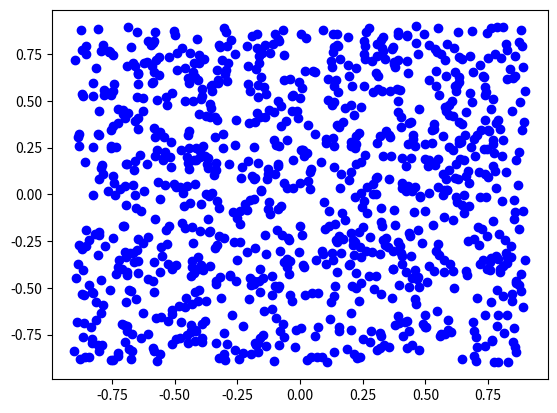

Reproduce this figure in Python. (Note: this script raises an exception after producing the figure.)
import numpy as np
import matplotlib.pyplot as plt
from matplotlib import cm
import itertools, functools, operator
from os.path import exists

PLOT_SURFACE = True
PLOT_2D = True
PLOT_SGD = True
PLOT_LOSSES = False
PLOT_LR = False
PLOT_SCATTER = True

TEST_NET = False
NUM_FREE_PARAMS = 8
FORCE_MAP_SGD = False

NUM_RUNS = 3
NUM_SAMPLES = 1000
BATCH_SIZE = 1

WEIGHTS_DIST = 'chebyshev'
RESNET = False
RESNET_LAST_ACTIVATE = False

ADD_NOISE = False
NOISE_SD = 0.05

LR_MIN = 0.001
LR_MAX = 0.03
EPOCHS = 10_000

COLORS = ['r', 'b', 'g', 'c', 'm', 'y']

# Parameter range, sample range, axis range
dimension_defaults = {
  'first': [1, 1, 1],
  'second': [1, 1, 5],
  'equal': [1, 1, 1],
  'rotational': [1, np.pi, 5],
  'skew': [1, 1, 1],
  'chebyshev': [0.9, 0.9, 0.9],
}

starting_positions = {
  'first': [-0.5, -0.6],
  'second': [-0.5, -0.6],
  'equal': [-0.5, -0.6],
  'rotational': [-0.5, -0.6],
  'skew': [-0.5, -0.6],
  'chebyshev': [-0.5, -0.6],
}

scaled_defaults = {
  'first': False,
  'second': False,
  'equal': True,
  'rotational': False,
  'skew': True,
  'chebyshev': True,
}

seeds = {
  'first': 1,
  'second': 0,
  'equal': 5,
  'rotational': 1,
  'skew': 5,
  'chebyshev': 6, #0, 3
}

view_angle_defaults = {
  'first': [50, 60],
  'second': [50, 130],
  'equal': [70, 210],
  'rotational': [70, 210],
  'skew': [70, 210],
  'chebyshev': [60, 30],
}

RAND_DIST = 'uniform'

parameter_positions = {
  'first': [(0, 0, 0), (0, 0, 1)],
  'second': [(1, 0, 0), (1, 0, 1)],
  'equal': [(0, 0, 1), (1, 0, 1)],
  'rotational': [(0, 0, 0), (1, 0, 0)],
  'skew': [(0, 0, 1), (1, 0, 1)],
  'resnet': [(0, 0, 0), (0, 0, 1)],
  'chebyshev': [(0, 0, 1), (1, 0, 1)],
}

'''
Values in the weight distribution to be frozen during unbound SGD.

Structured to be visually intuitive, rather than the structure of the matrix.

Number represents the number of free params.

1 represents a randomised parameter, 0 is fixed.
'''
fixed_param_config = {
  '8': [
    [[1, 1], [1, 1]],
    [[1, 1], [1, 1]],
  ],
  'first3': [
    [[1, 1], [0, 0]],
    [[1, 0], [0, 0]],
  ],
  'chebyshev2': [
    [[0, 0], [0, 0]],
    [[0, 1], [0, 1]],
  ],
  'chebyshev6': [
    [[0, 1], [0, 1]],
    [[1, 1], [1, 1]],
  ],
}

sigmoid = lambda x: 1.0 / (1.0 + np.exp(-x))

class Net:
  def __init__(self, dist, test_net, num_free_params, scaled, resnet, resnet_last_activate, parameter_sd, axis_size):
    self.dist = dist
    self.test_net = test_net
    self.num_free_params = num_free_params
    self.scaled = scaled
    self.resnet = resnet
    self.resnet_last_activate = resnet_last_activate
    self.parameter_sd = parameter_sd
    self.axis_size = axis_size

    if test_net:
      self.randomise_free_vars()

  def forward(self, x):
    self.a1, self.a2 = forward(x, self.w, self.scaled, self.resnet, self.resnet_last_activate)
    return self.a2

  def backward(self, x, y, lr):
    raise Exception("Backprop not implemented")

  def get_parameters(self):
    raise Exception("Get params not implemented")

  def randomise_free_vars(self):
    positions = get_fixed_param_config(self.dist, self.num_free_params)
    for e in itertools.product(*([[0, 1]] * 3)):
      if positions[e[1]][e[0]][e[2]]:
        self.w[e[0]][e[1], e[2]] = get_rand(1, self.parameter_sd, 'uniform')

class ClassicalNet(Net):
  def __init__(self, w, dist, test_net, num_free_params, scaled, resnet, resnet_last_activate, parameter_sd, axis_size):
    self.w = w
    super().__init__(dist, test_net, num_free_params, scaled, resnet, resnet_last_activate, parameter_sd, axis_size)

  def backward(self, x, y, lr):

    dw = [None] * 2

    error = self.a2 - y

    if self.scaled:
      dw[1] = error @ (2*self.a1.T - 1)
    else:
      dw[1] = error @ self.a1.T

    w2 = self.w[1] + np.identity(2) if self.resnet else self.w[1]

    dw[0] = w2.T @ error * self.a1 * (1 - self.a1) @ x.T

    dw[0] /= len(x[0])
    dw[1] /= len(x[0])

    if self.test_net:
      positions = get_fixed_param_config(self.dist, self.num_free_params)
      for e in itertools.product(*([[0, 1]] * 3)):
        if positions[e[1]][e[0]][e[2]]:
          self.w[e[0]][e[1], e[2]] -= lr * dw[e[0]][e[1], e[2]]
      return

    # Only update weights for non-fixed parameters
    pos = parameter_positions[self.dist]
    for _pos in pos:
      if self.w[_pos[0]][_pos[1], _pos[2]] < -self.axis_size or self.w[_pos[0]][_pos[1], _pos[2]] > self.axis_size:
        continue

      self.w[_pos[0]][_pos[1], _pos[2]] -= lr * dw[_pos[0]][_pos[1], _pos[2]]

      # If the same parameter appears twice on the diagonal, fix them to be the same
      if _pos[1:3] == (0, 1):
        self.w[_pos[0]][1, 0] -= lr * dw[_pos[0]][1, 0]

        if self.dist == 'skew':
          self.w[_pos[0]][1, 0] *= -1

        diff = self.w[_pos[0]][0, 1] - self.w[_pos[0]][1, 0]
        self.w[_pos[0]][0, 1] -= diff / 2
        self.w[_pos[0]][1, 0] += diff / 2

        if self.dist == 'skew':
          self.w[_pos[0]][1, 0] *= -1

  def get_parameters(self):
    pos = parameter_positions[self.dist]
    return self.w[pos[0][0]][pos[0][1], pos[0][2]], self.w[pos[1][0]][pos[1][1], pos[1][2]]

class FunctionalNet(Net):
  def __init__(self, i, j, dist, test_net, num_free_params, scaled, resnet, resnet_last_activate, parameter_sd, axis_size):
    self.i = i
    self.j = j
    self.w = form_weights(i, j, [0]*6, dist)
    super().__init__(dist, test_net, num_free_params, scaled, resnet, resnet_last_activate, parameter_sd, axis_size)
    self.derivs = None

  def backward(self, x, y, lr):
    if not self.derivs:
      print("ERROR: Derivatives not defined")
      return

    if self.i < -self.axis_size or self.i > self.axis_size or self.j < -self.axis_size or self.j > self.axis_size:
      return

    d = {
      'i': None,
      'j': None
    }

    error = self.a2 - y

    # Derivative of functional matrix
    dw1 = self.derivs[0]
    dw2 = self.derivs[1]

    z1 = (2*self.a1-1) if self.scaled else self.a1

    daj = dw2(self.j) @ z1
    d['j'] = error * daj

    dz1 = dw1(self.i) @ x
    da1 = self.a1 * (1 - self.a1) * dz1
    dz2 = 2 * da1
    w2 = self.w[1] + np.identity(2) if self.resnet else self.w[1]
    da2 = w2 @ dz2
    d['i'] = error * da2

    avg_dj = np.sum(d['j'].flatten()) / len(x[0])
    avg_di = np.sum(d['i'].flatten()) / len(x[0])

    self.j -= avg_dj * lr
    self.i -= avg_di * lr

    dw_free = [None] * 2
    dw_free[1] = error @ (2*self.a1.T - 1)
    dw_free[0] = self.w[1].T @ error * self.a1 * (1 - self.a1) @ x.T

    self.new_w = form_weights(self.i, self.j, [0]*6, self.dist)

    positions = get_fixed_param_config(self.dist, self.num_free_params)
    for e in itertools.product(*([[0, 1]] * 3)):
      if positions[e[1]][e[0]][e[2]]:
        self.w[e[0]][e[1]][e[2]] -= lr * dw_free[e[0]][e[1]][e[2]]
      else:
        self.w[e[0]][e[1]][e[2]] = self.new_w[e[0]][e[1]][e[2]]

  def get_parameters(self):
    return self.i, self.j

class RotationalNet(FunctionalNet):
  def __init__(self, *args):
    super().__init__(*args)
    d = lambda a: np.array([
      [-np.sin(a), -np.cos(a)],
      [np.cos(a), -np.sin(a)]
    ])
    self.derivs = [d, d]

class ChebyshevNet(FunctionalNet):
  def __init__(self, *args):
    super().__init__(*args)

    d = lambda a: np.array([
      [0, 1],
      [4*a, 12*(a**2) - 3]
    ])
    self.derivs = [d, d]

  @staticmethod
  def form_weights(i, j):
    l = lambda a: np.array([1, a, 2*(a**2) - 1, 4*(a**3) - 3*a])
    return l(i), l(j)

  def get_parameters(self):
    return self.w[0][0, 1], self.w[1][0, 1]

def diag(a):
  return np.array([[a[0], a[1]], [a[1], a[2]]])

def forward_diag(a):
  return np.array([[a[0], a[1]], [a[2], a[0]]])

def skew_symmetric(i):
  return np.array([[0, i], [-i, 0]])

def matrix(a):
  return np.array([[a[0], a[1]], [a[2], a[3]]])

'''
  Distribute parameters i and j into 2x2 matrices, to form the weights.
'''
def form_weights(i, j, fixed, dist):
  weights = [[fixed[0], fixed[1], fixed[2]], [fixed[3], fixed[4], fixed[5]]]
  weights = list(map(lambda x: x/np.linalg.norm(x), weights))

  if dist == 'rotational':
    weights = [np.cos(i), -np.sin(i), np.sin(i)], [np.cos(j), -np.sin(j), np.sin(j)]
    return list(map(lambda x: forward_diag(x), weights))

  elif dist == 'chebyshev':
    weights = ChebyshevNet.form_weights(i, j)
    return list(map(lambda x: matrix(x), weights))

  elif dist == 'skew':
    return [skew_symmetric(i), skew_symmetric(j)]
  else:
    pos = parameter_positions[dist]
    weights[pos[0][0]][pos[0][1] + pos[0][2]] = i
    weights[pos[1][0]][pos[1][1] + pos[1][2]] = j

  return list(map(lambda x: diag(x), weights))

def forward(x, w, scaled, resnet, resnet_last_activate):
  if resnet:
    a1 = sigmoid(w[0] @ x) + x
    z1 = (a1 * 2/3) - 1/3 if scaled else a1
    if resnet_last_activate:
      a2 = sigmoid(w[1] @ z1) + z1
      a2 = (a2 * 2/3) - 1/3 if scaled else a2
    else:
      a2 = w[1] @ z1 + z1
  else:
    a1 = sigmoid(w[0] @ x)
    z1 = (2*a1-1) if scaled else a1
    a2 = w[1] @ z1
  return a1, a2

def loss(y_hat, Y):
  return sum(((y_hat - Y) ** 2).flatten()) / 2

def anneal_lr(epoch, lr_min, lr_max, max_epochs):
  return lr_min + 0.5 * (lr_max - lr_min) * (1 + np.cos(np.pi * epoch / max_epochs))

def train(epochs, m, X, Y, fixed, dist,
          lr_min, lr_max, max_epochs,
          num_samples, batch_size,
          test_net, force_map_sgd,
          scaled, resnet, resnet_last_active):
  sgd_path = []
  losses = []
  lrs = []

  for epoch in range(epochs):
    idx = np.random.choice(np.arange(num_samples), batch_size, replace=False)

    batchx = X[:,idx]
    batchy = Y[:,idx]

    lr = anneal_lr(epoch, lr_min, lr_max, max_epochs)

    m.forward(batchx)

    # Update network, caclulate loss for plotting
    m.backward(batchx, batchy, lr)

    new_params = m.get_parameters()

    if test_net and force_map_sgd:
      y_hat = forward(X, form_weights(*new_params, fixed, dist), scaled, resnet, resnet_last_active)[-1]
    else:
      y_hat = m.forward(X)
    new_loss = loss(y_hat, Y)

    path = (*new_params, new_loss)
    sgd_path.append(path)
    losses.append(new_loss)
    lrs.append(lr)

  return sgd_path, losses, lrs

def calc_loss(i, j, fixed, X, Y, dist, scaled, resnet, resnet_last_active):
  y_hat = forward(X, form_weights(i, j, fixed, dist), scaled, resnet, resnet_last_active)[-1]
  return loss(y_hat, Y)

def create_landscape(axis, fixed, X, Y, dist, scaled, resnet, resnet_last_active):
  return [[calc_loss(i, j, fixed, X, Y, dist, scaled, resnet, resnet_last_active) for i in axis] for j in axis]

'''
  Plot 3D contours of the loss landscape
'''
def plot(i, j, fixed, X, Y, dist, scaled, resnet, resnet_last_active, axis_size, save, filepath, paths=None, plot_2d=False):
  fig = plt.figure()
  ax = fig.gca(projection='3d')

  axis = np.arange(-axis_size, axis_size, axis_size/100)
  landscape = create_landscape(axis, fixed, X, Y, dist, scaled, resnet, resnet_last_active)
  Z = np.array(landscape)
  axis_x, axis_y = np.meshgrid(axis, axis)

  ax.plot_surface(axis_x, axis_y, Z, cmap=cm.terrain, linewidth=0, alpha=0.7)
  ax.scatter(i, j, 0, marker='x', s=150, color='black')
  if paths:
    for i, path in enumerate(paths):
      ax.plot(*zip(*path), color=COLORS[i])
      ax.scatter(*path[-1], marker='o', color=COLORS[i])

  plt.xlim([-axis_size, axis_size])
  plt.ylim([-axis_size, axis_size])
  ax.axes.set_zlim3d([0, np.max(Z)])
  plt.xlabel('i')
  plt.ylabel('j')
  ax.set_zlabel('Loss')

  elevation = view_angle_defaults[dist][0]
  azimuth = view_angle_defaults[dist][1]

  ax.view_init(elev=elevation, azim=azimuth)

  if save:
    plt.savefig(f"{filepath}.png")
  else:
    plt.show()

  if plot_2d:
    plt.clf()
    plt.contour(axis, axis, landscape, levels=20, cmap=cm.terrain)
    if paths:
      for i, path in enumerate(paths):
        params = list(zip(*path))
        xs, ys = params[0], params[1]
        plt.plot(xs, ys, color=COLORS[i])
        plt.scatter(xs[-1], ys[-1], color=COLORS[i], marker='o')

    plt.xlim([-axis_size, axis_size])
    plt.ylim([-axis_size, axis_size])

    if save:
      plt.savefig(f"{filepath}_2D.png")
    else:
      plt.show()

def get_fixed_param_config(dist, n):
  d = '8' if n == 8 else dist + str(n)
  return fixed_param_config[d]

def get_file_path(weights_dist, epochs, test_net, num_free_params, num_samples, batch_size, parameter_sd, sample_sd,
                  axis_size, test_sd, scaled, resnet, resnet_last_activate, lr_min, lr_max,
                  force_map_sgd, add_noise, noise_sd, rand_dist):
  return f"figs/{weights_dist}_SGD{PLOT_SGD}_E{epochs}_T{test_net}_NFP{num_free_params}_NS{num_samples}_BS{batch_size}_PSD{parameter_sd}\
_SSD{round(sample_sd, 2)}_AX{round(axis_size, 2)}_TSD{test_sd}_S{scaled}_RN{resnet}_RNL{resnet_last_activate}\
_LR{lr_min}-{lr_max}_FM{force_map_sgd}_N{add_noise}_NSD{noise_sd}_RD{rand_dist}"

def plot_scatter(scatters, y=False, filename=None):
  plt.clf()
  if y:
    for i, scatter in enumerate(scatters):
      plt.scatter(*zip(scatter), color=COLORS[i], s=2)
  else:
    plt.scatter(*zip(scatters), color='b')
  if filename:
    plt.savefig(filename)
  else:
    plt.show()

'''
  Plot chart of loss over epochs
'''
def plot_losses(losses, epochs):
  epoch_axis = np.arange(1, epochs + 1)
  for loss_plt in losses:
    plt.plot(epoch_axis, loss_plt)
  # plt.yscale('log')
  plt.ylim(bottom=-0.5)
  plt.xlabel('Epochs')
  plt.ylabel('Loss')
  plt.show()

def plot_lrs(lrs, epochs, plot_log=True):
  epoch_axis = np.arange(1, epochs + 1)
  plt.plot(epoch_axis, lrs)
  if plot_log:
    plt.yscale('log')
    plt.ylim(1e-4, LR_MAX * 1.1)
  plt.xlabel('Epochs')
  plt.ylabel('Learning rate (ηt)')
  plt.show()

def get_rand(shape, sd, dist):
  if dist == 'normal':
    return np.random.normal(0, sd, shape)
  elif dist == 'uniform':
    return np.random.uniform(-sd, high=sd, size=shape)

def noise(Y, noise_sd):
  n = np.random.normal(0, noise_sd, np.shape(Y))
  return Y + n

nets = {
  'chebyshev': ChebyshevNet,
  'rotational': RotationalNet,
}

def run(weights_dist=WEIGHTS_DIST,
        epochs=EPOCHS,
        test_net=TEST_NET,
        num_free_params=NUM_FREE_PARAMS,
        num_samples=NUM_SAMPLES,
        batch_size=BATCH_SIZE,
        parameter_sd=None,
        sample_sd=None,
        axis_size=None,
        test_sd=None,
        scaled=None,
        resnet=RESNET,
        resnet_last_activate=RESNET_LAST_ACTIVATE,
        lr_min=LR_MIN,
        lr_max=LR_MAX,
        force_map_sgd=FORCE_MAP_SGD,
        add_noise=ADD_NOISE,
        noise_sd=NOISE_SD,
        rand_dist=RAND_DIST,
        sgd_same_point=False,
        save_plot=False,
        verbose=False):

  if parameter_sd is None:
    parameter_sd = dimension_defaults[weights_dist][0]
  if sample_sd is None:
    sample_sd = dimension_defaults[weights_dist][1]
  if axis_size is None:
    axis_size = dimension_defaults[weights_dist][2]
  if test_sd is None:
    test_sd = axis_size
  if scaled is None:
    scaled = scaled_defaults[weights_dist]

  fn = get_file_path(weights_dist, epochs, test_net, num_free_params, num_samples, batch_size, parameter_sd, sample_sd,
                    axis_size, test_sd, scaled, resnet, resnet_last_activate, lr_min, lr_max,
                    force_map_sgd, add_noise, noise_sd, rand_dist)
  if save_plot and exists("{fn}.png"):
    return

  np.random.seed(seeds[weights_dist])

  parameters = get_rand(2, parameter_sd, rand_dist)
  fixed = get_rand(6, parameter_sd, 'uniform')

  X = get_rand((2, num_samples), sample_sd, rand_dist)
  Y = forward(X, form_weights(*parameters, fixed, weights_dist), scaled, resnet, resnet_last_activate)[-1]

  path_inits = get_rand((NUM_RUNS, 2), axis_size * 0.9, 'uniform')
  sgd_paths = []
  losses = []
  lrs = []
  scatters = []
  unseen_losses = []

  if PLOT_SCATTER:
    plot_scatter(X, filename=f"{fn}_SCAT-X.png")
    plot_scatter([Y], True, f"{fn}_SCAT-Y.png")

  Y = noise(Y, noise_sd) if add_noise else Y

  if verbose:
    print("True params")
    print(form_weights(*parameters, fixed, weights_dist))

  unseen_X = get_rand((2, num_samples), sample_sd, rand_dist)
  unseen_Y = forward(unseen_X, form_weights(*parameters, fixed, weights_dist), scaled, resnet, resnet_last_activate)[-1]
  unseen_Y = noise(unseen_Y, noise_sd) if add_noise else unseen_Y

  if PLOT_SGD:
    for path_init in path_inits:
      if sgd_same_point:
        path_init = starting_positions[weights_dist] # Start all from same point
      if weights_dist not in nets:
        model = ClassicalNet(form_weights(*path_init, fixed, weights_dist), weights_dist, test_net, num_free_params, scaled, resnet, resnet_last_activate, parameter_sd, axis_size)
      else:
        model = nets[weights_dist](*path_init, weights_dist, test_net, num_free_params, scaled, resnet, resnet_last_activate, parameter_sd, axis_size)
      path, _losses, lrs = train(epochs, model, X, Y, fixed, weights_dist,
                                lr_min, lr_max, epochs,
                                num_samples, batch_size,
                                test_net, force_map_sgd,
                                scaled, resnet, resnet_last_activate)
      sgd_paths.append(path)
      losses.append(_losses)

      if verbose:
        print("\nNew params")
        print(model.get_parameters())
        print(model.w)

      if test_net:
        scatters.append(model.forward(X))

        y_hat = model.forward(unseen_X)
        unseen_loss = loss(y_hat, unseen_Y)
        unseen_losses.append((_losses[-1], unseen_loss))

  if PLOT_SURFACE: plot(*parameters, fixed, X, Y, weights_dist, scaled, resnet, resnet_last_activate, axis_size, save_plot, fn, sgd_paths if PLOT_SGD else None, PLOT_2D)
  if PLOT_LOSSES: plot_losses(losses, epochs)
  if PLOT_LR: plot_lrs(lrs, epochs, plot_log=False)

  if test_net:
    if PLOT_SCATTER:
      # Use unseen parameters to generate unseen labels
      plot_scatter(scatters, True, f"{fn}_SCAT-Y_.png")

    if verbose:
      print("Dist ", weights_dist, num_free_params)
      for original_loss, unseen_loss in unseen_losses:
        print("Loss on original samples: ", original_loss)
        print("Loss on unseen samples: ", unseen_loss)

def grid_search(**kwargs):
  i = 0
  l = functools.reduce(operator.mul, map(len, kwargs.values()), 1)
  for e in itertools.product(*kwargs.values()):
    i += 1
    print(f"Running {i}/{l}", end='\r')
    run(**dict(zip(kwargs.keys(), e)), save_plot=True)

if __name__ == '__main__':
  # grid_search(
  #   weights_dist=['chebyshev'],
  #   add_noise=[True, False],
  # )
  run(weights_dist='chebyshev',
      test_net=True,
      num_free_params=6,
      save_plot=True,
      verbose=True)
